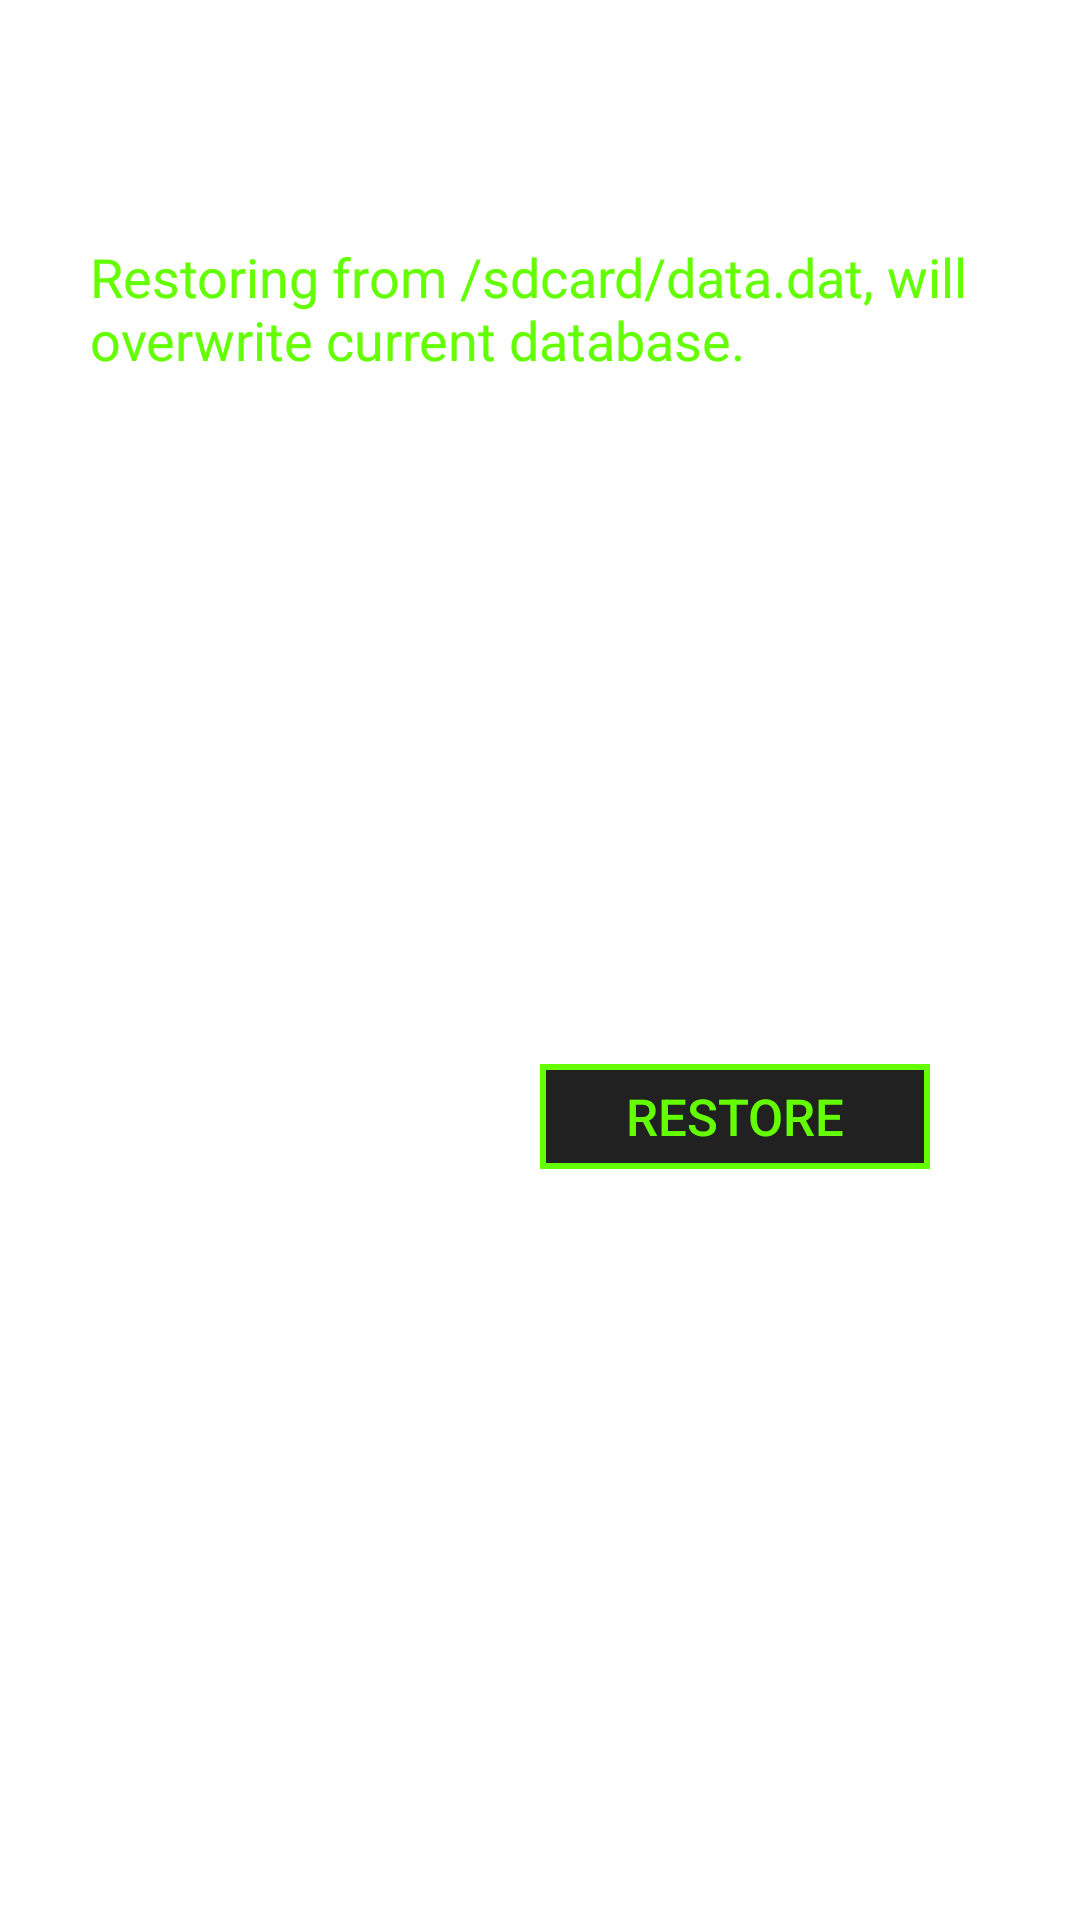

This screen was rendered from an Android layout file. Write that file and the resources it references.
<!-- AndroidManifest.xml: fallback theme Theme.MaterialComponents.DayNight.NoActionBar -->
<!-- res/layout/restore_activity_layout.xml -->
<?xml version="1.0" encoding="utf-8"?>
<LinearLayout xmlns:android="http://schemas.android.com/apk/res/android"
              android:orientation="vertical"
              android:layout_width="match_parent"
              android:layout_height="match_parent">

    <TextView
            style="@style/hint_text_mid"
            android:text="@string/restore_hint"
            android:layout_marginTop="80dp"
            android:layout_width="300dp"
            android:layout_height="wrap_content"/>

    <RelativeLayout
            android:layout_marginTop="25dp"
            android:layout_gravity="center_horizontal"
            android:layout_width="300dp"
            android:layout_height="wrap_content">
        <ImageView
                android:layout_centerVertical="true"
                android:id="@+id/statusIcon"
                android:layout_width="50dp"
                android:adjustViewBounds="true"
                android:src="@drawable/checkmark"
                android:layout_height="wrap_content"/>
        <TextView
                style="@style/hint_text_mid"
                android:maxLines="2"
                android:ellipsize="end"
                android:layout_centerVertical="true"
                android:layout_alignParentRight="true"
                android:id="@+id/fileText"
                android:layout_width="220dp"
                android:layout_height="wrap_content"/>
    </RelativeLayout>

    <Button
            style="@style/btn"
            android:layout_marginRight="50dp"
            android:layout_gravity="right"
            android:layout_marginTop="180dp"
            android:id="@+id/restoreBtn"
            android:text="@string/restore"
            android:layout_width="130dp"
            android:layout_height="35dp"/>

</LinearLayout>
<!-- resources referenced by this layout -->
<resources>
  <string name="restore">Restore</string>
  <string name="restore_hint">Restoring from /sdcard/data.dat, will overwrite current database.</string>
  <style name="btn">
          <item name="android:background">@drawable/lock_edit_text_shape</item>
          <item name="android:textSize">@dimen/btn</item>
          <item name="android:textColor">@color/matrix_green</item>
      </style>
  <style name="hint_text_mid">
          <item name="android:gravity">left</item>
          <item name="android:layout_gravity">center_horizontal</item>
          <item name="android:textSize">@dimen/hint_text_mid</item>
          <item name="android:textColor">@color/matrix_green</item>
      </style>
  <!-- drawable lock_edit_text_shape (drawable) -->
  <?xml version="1.0" encoding="utf-8"?>
  <selector xmlns:android="http://schemas.android.com/apk/res/android">
      <item android:drawable="@drawable/lock_edit_text_shape_normal" android:state_pressed="false"/>
      <item android:drawable="@drawable/lock_edit_text_shape_pressed" android:state_pressed="true"/>
  </selector>
  <dimen name="btn">17sp</dimen>
  <color name="matrix_green">#64FF00</color>
  <dimen name="hint_text_mid">18sp</dimen>
  <!-- drawable lock_edit_text_shape_normal (drawable) -->
  <?xml version="1.0" encoding="utf-8"?>
  <shape xmlns:android="http://schemas.android.com/apk/res/android">
      <solid android:color="#DE000000" />
      <stroke android:width="2dp"
              android:color="@color/matrix_green" />
  </shape>
  <!-- drawable lock_edit_text_shape_pressed (drawable) -->
  <?xml version="1.0" encoding="utf-8"?>
  <shape xmlns:android="http://schemas.android.com/apk/res/android">
      <solid android:color="#DE696969" />
      <stroke android:width="2dp"
              android:color="@color/matrix_green" />
  </shape>
</resources>
